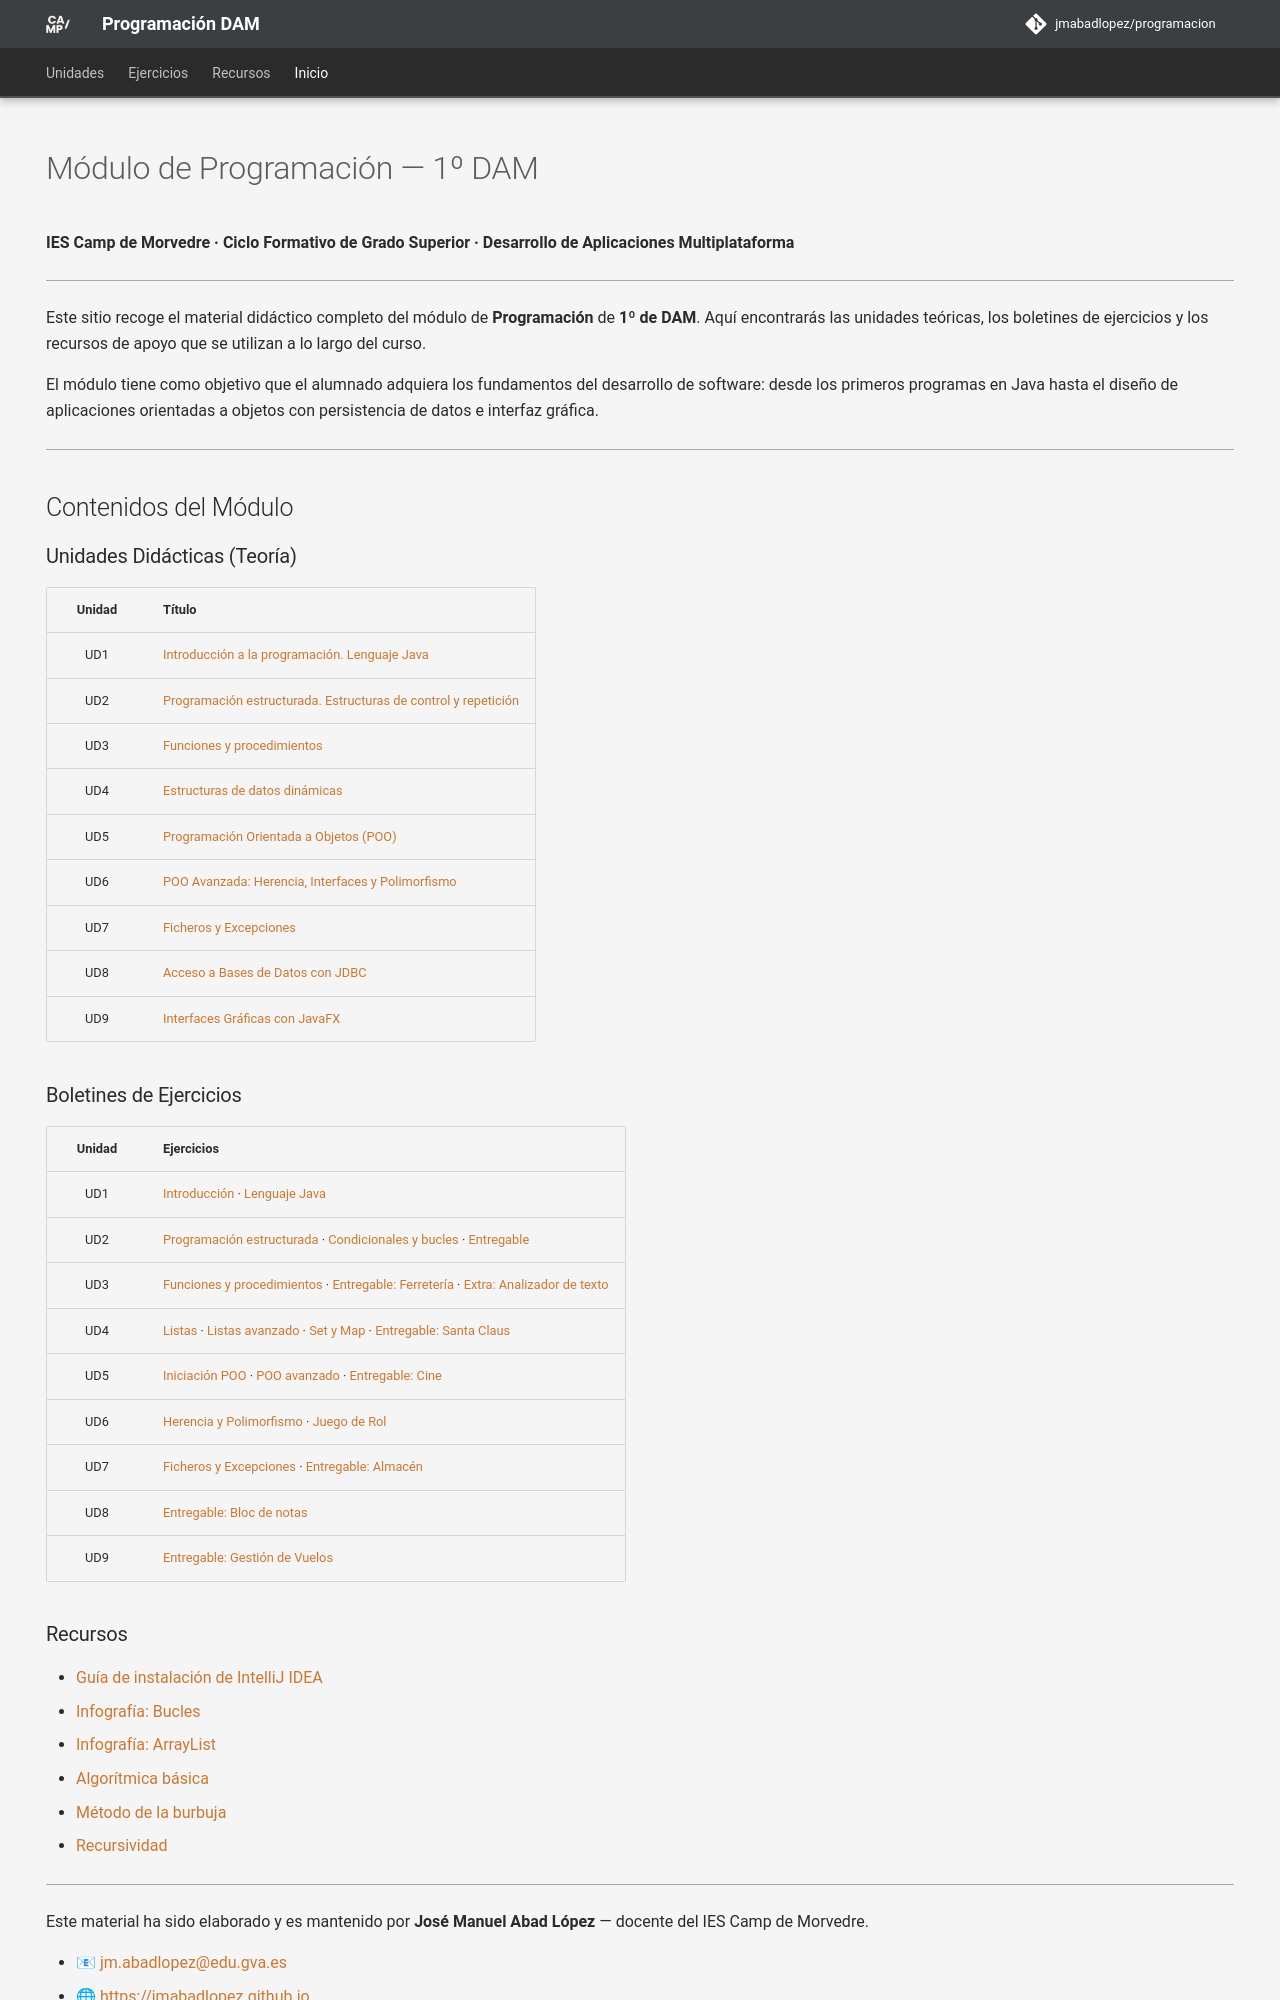

repository: JMAbadLopez/programacion · page: index.html · generator: mkdocs

---
hide:
  - navigation
  - toc
---

# Módulo de Programación — 1º DAM

**IES Camp de Morvedre · Ciclo Formativo de Grado Superior · Desarrollo de Aplicaciones Multiplataforma**

---

Este sitio recoge el material didáctico completo del módulo de **Programación** de **1º de DAM**. Aquí encontrarás las unidades teóricas, los boletines de ejercicios y los recursos de apoyo que se utilizan a lo largo del curso.

El módulo tiene como objetivo que el alumnado adquiera los fundamentos del desarrollo de software: desde los primeros programas en Java hasta el diseño de aplicaciones orientadas a objetos con persistencia de datos e interfaz gráfica.

---

## Contenidos del Módulo

### Unidades Didácticas (Teoría)

| Unidad | Título |
| :---: | :--- |
| UD1 | [Introducción a la programación. Lenguaje Java](unidades/ud01.md) |
| UD2 | [Programación estructurada. Estructuras de control y repetición](unidades/ud02.md) |
| UD3 | [Funciones y procedimientos](unidades/ud03.md) |
| UD4 | [Estructuras de datos dinámicas](unidades/ud04.md) |
| UD5 | [Programación Orientada a Objetos (POO)](unidades/ud05.md) |
| UD6 | [POO Avanzada: Herencia, Interfaces y Polimorfismo](unidades/ud06.md) |
| UD7 | [Ficheros y Excepciones](unidades/ud07.md) |
| UD8 | [Acceso a Bases de Datos con JDBC](unidades/ud08.md) |
| UD9 | [Interfaces Gráficas con JavaFX](unidades/ud09/introduccion.md) |

### Boletines de Ejercicios

| Unidad | Ejercicios |
| :---: | :--- |
| UD1 | [Introducción](ejercicios/ud01/introduccion.md) · [Lenguaje Java](ejercicios/ud01/lenguaje_java.md) |
| UD2 | [Programación estructurada](ejercicios/ud02/ejercicios_ud02.md) · [Condicionales y bucles](ejercicios/ud02/ejercicios_ud02_bucles.md) · [Entregable](ejercicios/ud02/entregable_ud02.md) |
| UD3 | [Funciones y procedimientos](ejercicios/ud03/ejercicios_ud03_inicio.md) · [Entregable: Ferretería](ejercicios/ud03/ejercicio_ud03_ferreteria.md) · [Extra: Analizador de texto](ejercicios/ud03/ejercicio_ud03_analizador_texto.md) |
| UD4 | [Listas](ejercicios/ud04/ejercicios_ud4_arraylist_inicio.md) · [Listas avanzado](ejercicios/ud04/ejercicios_ud4_listas_avanzado.md) · [Set y Map](ejercicios/ud04/ejercicios_ud4_set_map.md) · [Entregable: Santa Claus](ejercicios/ud04/ejercicios_ud4_entregable.md) |
| UD5 | [Iniciación POO](ejercicios/ud05/ejercicios_ud05_inicio.md) · [POO avanzado](ejercicios/ud05/ejercicios_ud05_avanzado.md) · [Entregable: Cine](ejercicios/ud05/ejercicio_ud05_entregable.md) |
| UD6 | [Herencia y Polimorfismo](ejercicios/ud06/ejercicios_ud6.md) · [Juego de Rol](ejercicios/ud06/ejercicios_ud6_juego_rol.md) |
| UD7 | [Ficheros y Excepciones](ejercicios/ud07/ejercicios_ud07.md) · [Entregable: Almacén](ejercicios/ud07/ejercicio_ud07_entregable.md) |
| UD8 | [Entregable: Bloc de notas](ejercicios/ud08/ejercicio_ud08_entregable.md) |
| UD9 | [Entregable: Gestión de Vuelos](ejercicios/ud09/ejercicio_ud09_entregable.md) |
